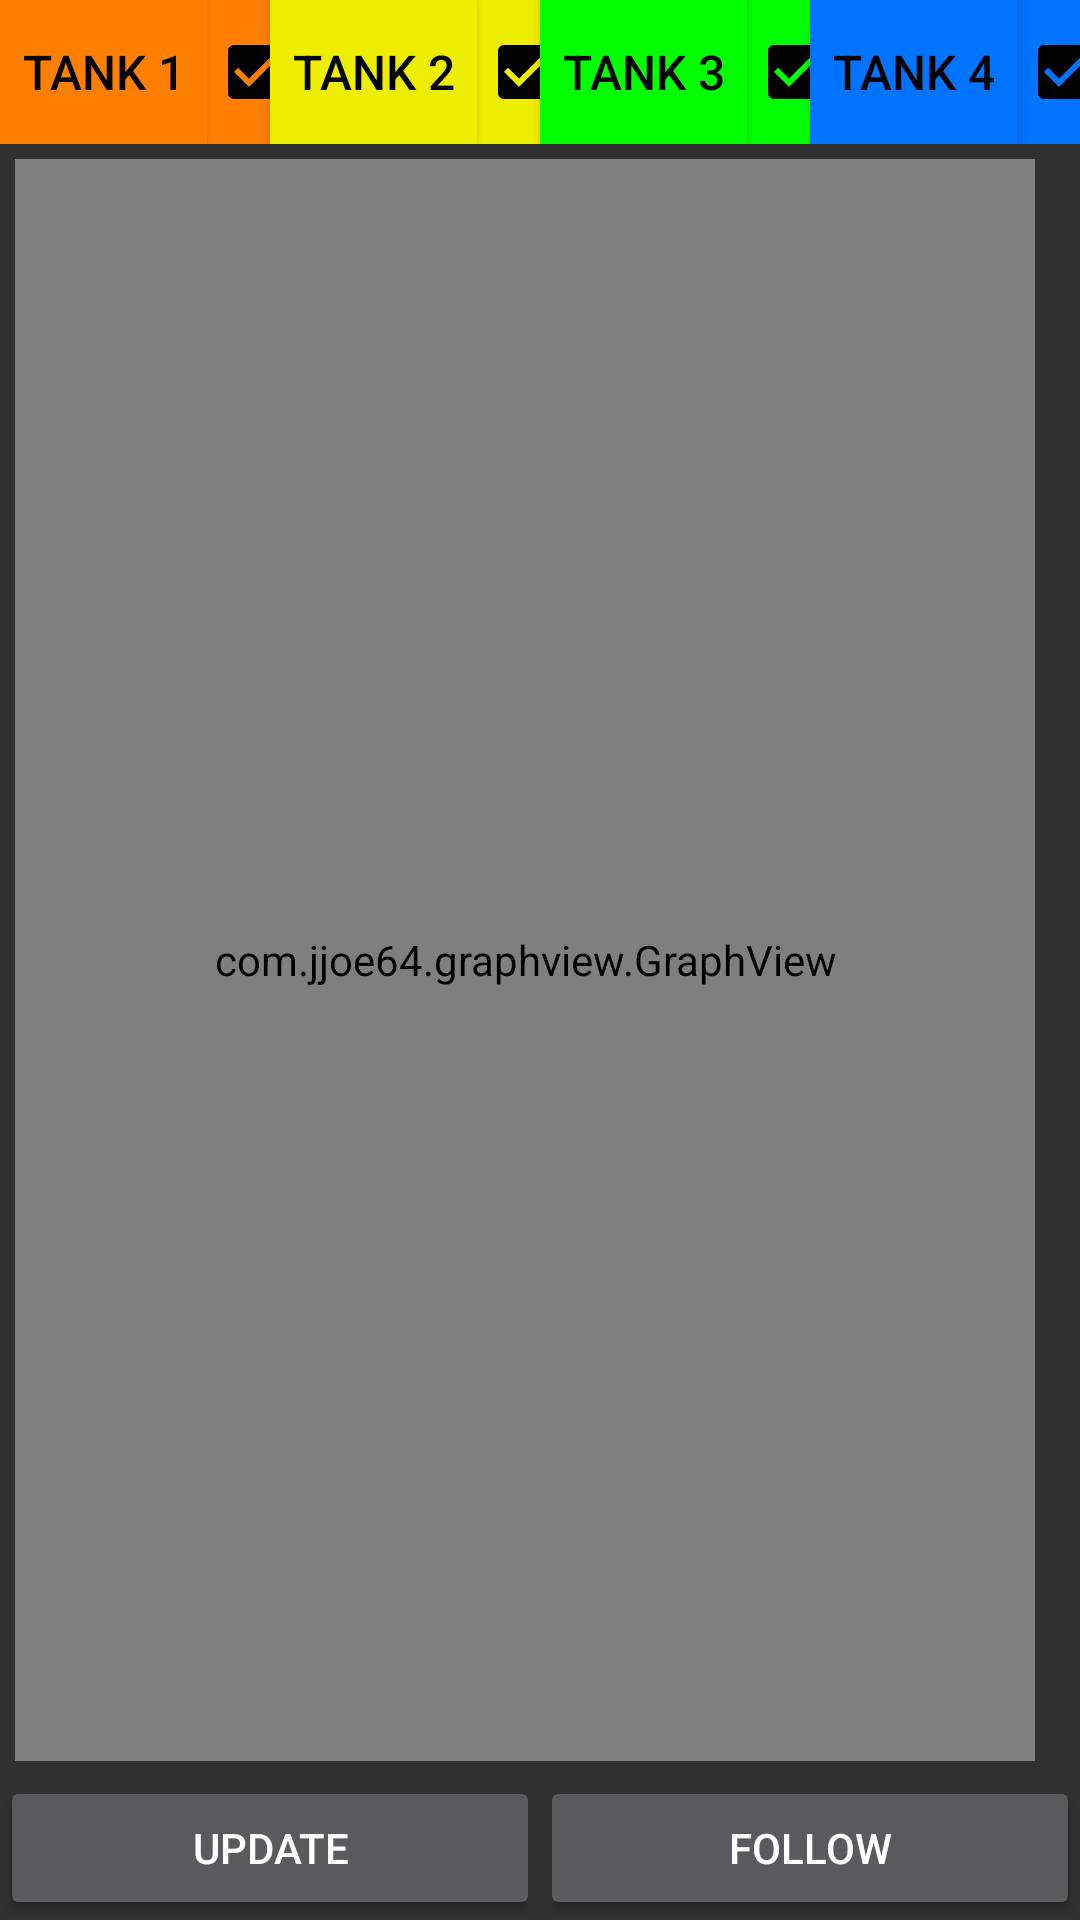

Write the Android layout XML for this screen, with the resource values it uses.
<!-- AndroidManifest.xml: application theme AppTheme -->
<!-- res/layout/fragment_graph.xml -->
<?xml version="1.0" encoding="utf-8"?>
<LinearLayout xmlns:android="http://schemas.android.com/apk/res/android"
    xmlns:app="http://schemas.android.com/apk/res-auto"
    android:id="@+id/monitor_vert"
    android:layout_width="match_parent"
    android:layout_height="match_parent"
    android:orientation="vertical">


    <LinearLayout
        android:layout_width="match_parent"
        android:layout_height="match_parent"
        android:orientation="vertical">

        <LinearLayout
            android:layout_width="match_parent"
            android:layout_height="wrap_content"
            android:orientation="horizontal">

            <Button
                android:id="@+id/buttonT1"
                android:layout_width="wrap_content"
                android:layout_height="wrap_content"
                android:layout_weight="1"
                android:background="@color/colorTank1"
                android:text="@string/tank_1"
                android:textColor="@color/design_default_color_on_secondary"
                android:textSize="16sp" />

            <CheckBox
                android:id="@+id/checkBox1"
                android:layout_width="wrap_content"
                android:layout_height="match_parent"
                android:layout_weight="1"
                android:background="@color/colorTank1"
                android:checked="true"
                android:paddingRight="8dp"
                app:buttonTint="@color/design_default_color_on_secondary" />

            <Button
                android:id="@+id/buttonT2"
                android:layout_width="wrap_content"
                android:layout_height="wrap_content"
                android:layout_weight="1"
                android:background="@color/colorTank2"
                android:text="@string/tank_2"
                android:textColor="@color/design_default_color_on_secondary"

                android:textSize="16sp" />

            <CheckBox
                android:id="@+id/checkBox2"
                android:layout_width="wrap_content"
                android:layout_height="match_parent"
                android:layout_weight="1"
                android:background="@color/colorTank2"
                android:checked="true"
                android:paddingRight="8dp"
                app:buttonTint="@color/design_default_color_on_secondary" />

            <Button
                android:id="@+id/buttonT3"
                android:layout_width="wrap_content"
                android:layout_height="wrap_content"
                android:layout_weight="1"
                android:background="@color/colorTank3"
                android:text="@string/tank_3"
                android:textColor="@color/design_default_color_on_secondary"

                android:textSize="16sp" />

            <CheckBox
                android:id="@+id/checkBox3"
                android:layout_width="wrap_content"
                android:layout_height="match_parent"
                android:layout_weight="1"
                android:background="@color/colorTank3"
                android:checked="true"
                android:paddingRight="8dp"
                app:buttonTint="@color/design_default_color_on_secondary" />

            <Button
                android:id="@+id/buttonT4"
                android:layout_width="wrap_content"
                android:layout_height="wrap_content"
                android:layout_weight="1"
                android:background="@color/colorTank4"
                android:text="@string/tank_4"
                android:textColor="@color/design_default_color_on_secondary"

                android:textSize="16sp" />

            <CheckBox
                android:id="@+id/checkBox4"
                android:layout_width="wrap_content"
                android:layout_height="match_parent"
                android:layout_weight="1"
                android:background="@color/colorTank4"
                android:checked="true"
                android:paddingRight="8dp"
                app:buttonTint="@color/design_default_color_on_secondary" />
        </LinearLayout>

        <LinearLayout
            android:layout_width="match_parent"
            android:layout_height="0dp"
            android:layout_weight="1"
            android:orientation="horizontal">

            <com.jjoe64.graphview.GraphView
                android:id="@+id/graph"
                android:layout_width="match_parent"
                android:layout_height="match_parent"
                android:layout_marginLeft="5dp"
                android:layout_marginTop="5dp"
                android:layout_marginRight="15dp"
                android:layout_marginBottom="5dp" />
        </LinearLayout>

        <LinearLayout
            android:layout_width="match_parent"
            android:layout_height="wrap_content"
            android:orientation="horizontal">

            <Button
                android:id="@+id/update_btn"
                android:layout_width="wrap_content"
                android:layout_height="wrap_content"
                android:layout_weight="1"
                android:text="Update" />

            <Button
                android:id="@+id/repeat_btn"
                android:layout_width="wrap_content"
                android:layout_height="wrap_content"
                android:layout_weight="1"
                android:text="Follow" />

        </LinearLayout>

    </LinearLayout>


</LinearLayout>
<!-- resources referenced by this layout -->
<resources>
  <color name="colorTank1">#FF8000</color>
  <color name="colorTank2">#EEEE00</color>
  <color name="colorTank3">#FF00FF00</color>
  <color name="colorTank4">#FF0073FF</color>
  <string name="tank_1">Tank 1</string>
  <string name="tank_2">Tank 2</string>
  <string name="tank_3">Tank 3</string>
  <string name="tank_4">Tank 4</string>
  <style name="AppTheme" parent="Theme.AppCompat.NoActionBar">
          <item name="colorPrimary">@color/colorPrimary</item>
          <item name="colorPrimaryDark">@color/colorPrimaryDark</item>
          <item name="colorAccent">@color/colorAccent</item>
      </style>
  <color name="colorPrimary">#888888</color>
  <color name="colorPrimaryDark">#bf360c</color>
  <color name="colorAccent">#ff6e40</color>
</resources>
